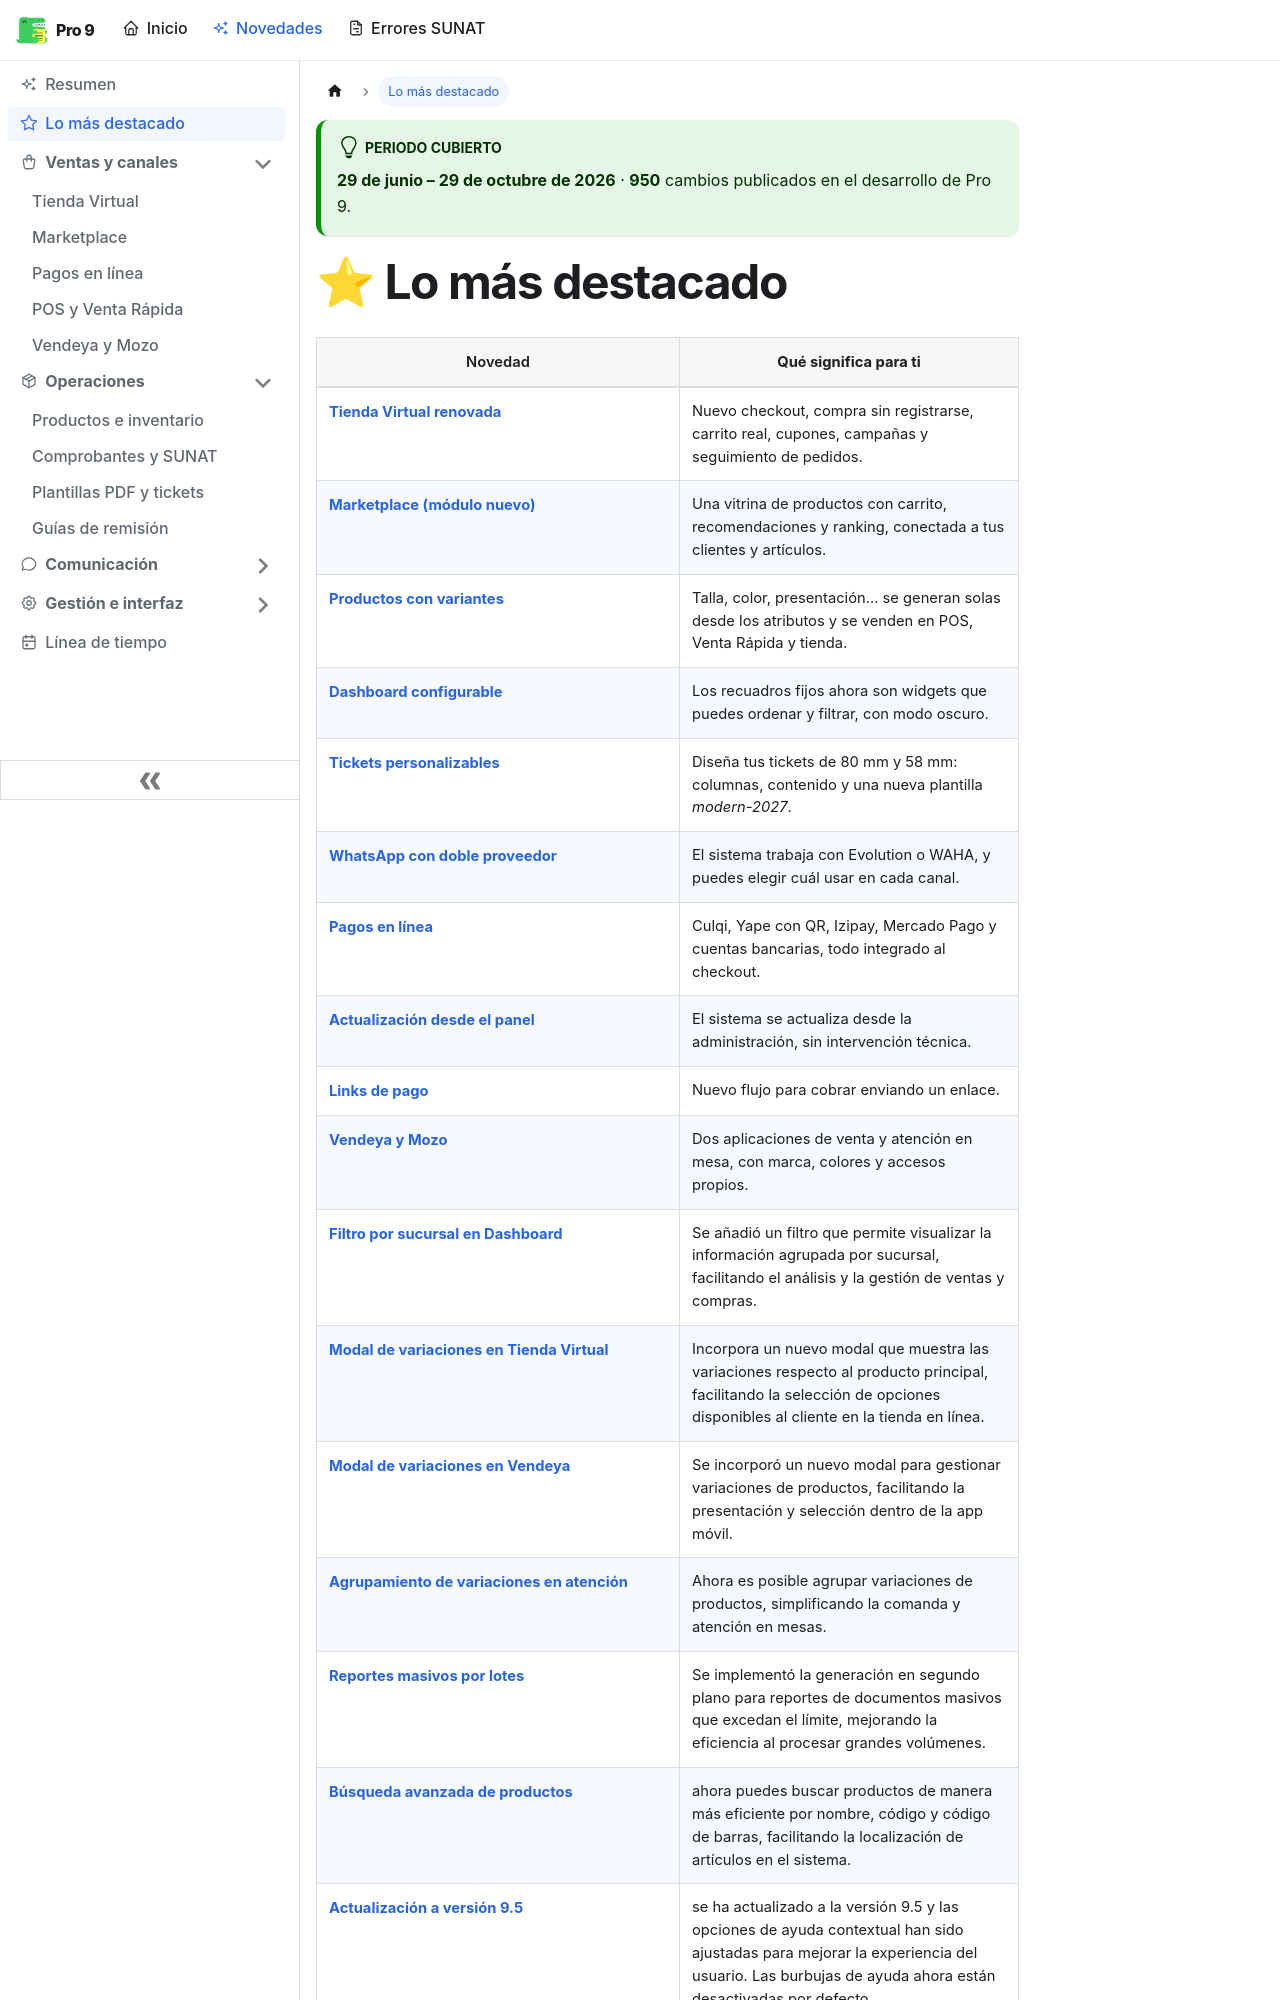

repository: buhola/pro9 · page: novedades/destacados.html · generator: docusaurus

---
sidebar_position: 2
title: Lo más destacado
slug: /novedades/destacados
sidebar_custom_props:
  icon: star
---

:::tip[Periodo cubierto]
**29 de junio – 29 de octubre de 2026** · **950** cambios publicados en el desarrollo de Pro 9.
:::
